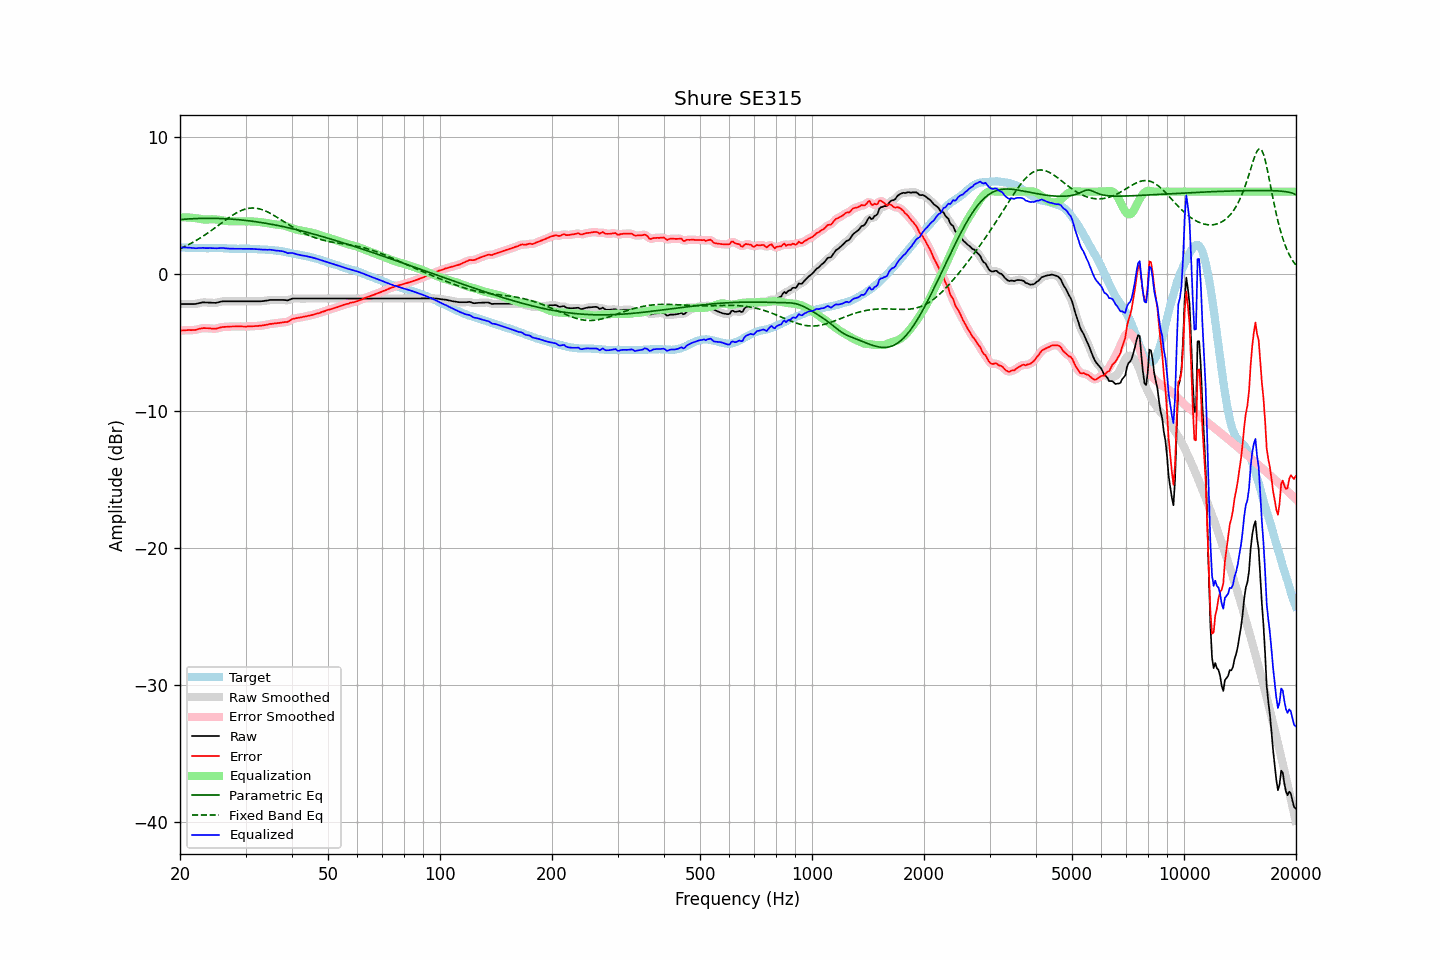

The table this chart was drawn from, first rows:
frequency, raw, error, smoothed, error_smoothed, equalization, parametric_eq, fixed_band_eq, equalized_raw, equalized_smoothed, target
20.00, -2.20, -4.14, -2.20, -4.14, 4.12, 3.96, 1.84, 1.93, 1.93, 1.94
20.20, -2.20, -4.13, -2.20, -4.13, 4.13, 3.97, 1.89, 1.93, 1.93, 1.93
20.40, -2.20, -4.13, -2.20, -4.12, 4.13, 3.98, 1.94, 1.93, 1.93, 1.93
20.61, -2.20, -4.12, -2.20, -4.12, 4.13, 3.99, 2.00, 1.93, 1.93, 1.92
20.81, -2.20, -4.11, -2.20, -4.11, 4.12, 4.00, 2.06, 1.92, 1.92, 1.91
21.02, -2.20, -4.10, -2.20, -4.10, 4.12, 4.01, 2.11, 1.92, 1.92, 1.90
21.23, -2.20, -4.10, -2.20, -4.10, 4.11, 4.01, 2.18, 1.91, 1.91, 1.90
21.44, -2.20, -4.11, -2.20, -4.10, 4.10, 4.02, 2.24, 1.90, 1.90, 1.91
21.66, -2.20, -4.10, -2.20, -4.10, 4.09, 4.03, 2.30, 1.89, 1.89, 1.90
21.87, -2.20, -4.09, -2.20, -4.09, 4.07, 4.03, 2.37, 1.87, 1.88, 1.90
22.09, -2.19, -4.07, -2.18, -4.07, 4.06, 4.04, 2.44, 1.87, 1.87, 1.89
22.31, -2.16, -4.04, -2.16, -4.04, 4.04, 4.04, 2.51, 1.88, 1.88, 1.89
22.54, -2.13, -4.00, -2.13, -4.01, 4.02, 4.04, 2.58, 1.89, 1.89, 1.88
22.76, -2.11, -3.99, -2.10, -3.98, 4.00, 4.05, 2.65, 1.89, 1.89, 1.88
22.99, -2.08, -3.96, -2.09, -3.97, 3.98, 4.05, 2.72, 1.90, 1.89, 1.88
23.22, -2.08, -3.95, -2.08, -3.96, 3.97, 4.05, 2.80, 1.89, 1.89, 1.87
23.45, -2.09, -3.96, -2.08, -3.96, 3.97, 4.05, 2.88, 1.88, 1.88, 1.87
23.69, -2.09, -3.96, -2.09, -3.96, 3.97, 4.05, 2.96, 1.88, 1.88, 1.87
23.92, -2.10, -3.97, -2.10, -3.97, 3.98, 4.05, 3.04, 1.88, 1.88, 1.87
24.16, -2.10, -3.98, -2.10, -3.98, 3.98, 4.05, 3.12, 1.88, 1.88, 1.88
24.40, -2.11, -4.00, -2.11, -4.00, 3.99, 4.05, 3.21, 1.88, 1.88, 1.89
24.65, -2.11, -4.00, -2.11, -4.00, 3.98, 4.05, 3.29, 1.87, 1.87, 1.89
24.89, -2.12, -4.01, -2.11, -4.00, 3.98, 4.05, 3.38, 1.86, 1.87, 1.89
25.14, -2.10, -3.98, -2.10, -3.98, 3.96, 4.04, 3.46, 1.86, 1.87, 1.88
25.39, -2.07, -3.95, -2.07, -3.95, 3.95, 4.04, 3.55, 1.88, 1.88, 1.88
25.65, -2.04, -3.92, -2.04, -3.91, 3.93, 4.04, 3.64, 1.89, 1.89, 1.88
25.91, -2.01, -3.88, -2.01, -3.89, 3.91, 4.03, 3.73, 1.90, 1.89, 1.88
26.16, -2.00, -3.87, -2.00, -3.87, 3.89, 4.03, 3.81, 1.89, 1.88, 1.87
26.43, -2.00, -3.86, -2.00, -3.86, 3.87, 4.02, 3.90, 1.87, 1.87, 1.86
26.69, -2.00, -3.86, -2.00, -3.86, 3.86, 4.02, 3.98, 1.86, 1.86, 1.86
26.96, -2.00, -3.85, -2.00, -3.85, 3.85, 4.01, 4.07, 1.85, 1.85, 1.85
27.23, -2.00, -3.84, -2.00, -3.84, 3.84, 4.00, 4.15, 1.84, 1.84, 1.84
27.50, -2.00, -3.84, -2.00, -3.84, 3.84, 3.99, 4.23, 1.84, 1.84, 1.84
27.77, -2.00, -3.84, -2.00, -3.84, 3.83, 3.99, 4.30, 1.84, 1.84, 1.84
28.05, -2.00, -3.84, -2.00, -3.83, 3.83, 3.98, 4.37, 1.83, 1.83, 1.84
28.33, -2.00, -3.83, -2.00, -3.83, 3.83, 3.97, 4.44, 1.83, 1.83, 1.84
28.62, -2.00, -3.82, -2.00, -3.83, 3.83, 3.96, 4.51, 1.83, 1.83, 1.82
28.90, -2.00, -3.83, -2.00, -3.83, 3.83, 3.95, 4.56, 1.84, 1.84, 1.83
29.19, -2.00, -3.83, -2.00, -3.83, 3.83, 3.93, 4.62, 1.84, 1.84, 1.83
29.48, -2.00, -3.84, -2.00, -3.84, 3.84, 3.92, 4.66, 1.84, 1.84, 1.84
29.78, -2.00, -3.84, -2.00, -3.84, 3.84, 3.91, 4.71, 1.84, 1.84, 1.84
30.08, -2.00, -3.85, -2.00, -3.84, 3.84, 3.90, 4.74, 1.84, 1.84, 1.85
30.38, -2.00, -3.83, -2.00, -3.84, 3.83, 3.88, 4.77, 1.84, 1.84, 1.84
30.68, -2.00, -3.83, -2.00, -3.83, 3.83, 3.87, 4.79, 1.83, 1.83, 1.83
30.99, -2.00, -3.82, -2.00, -3.82, 3.83, 3.85, 4.80, 1.83, 1.83, 1.82
31.30, -2.00, -3.82, -2.00, -3.82, 3.82, 3.84, 4.81, 1.82, 1.82, 1.82
31.61, -2.00, -3.82, -2.00, -3.81, 3.82, 3.82, 4.80, 1.82, 1.82, 1.82
31.93, -2.00, -3.80, -2.00, -3.81, 3.81, 3.81, 4.79, 1.81, 1.81, 1.81
32.24, -2.00, -3.80, -2.00, -3.80, 3.80, 3.79, 4.78, 1.80, 1.80, 1.80
32.57, -2.00, -3.79, -2.00, -3.79, 3.79, 3.77, 4.75, 1.79, 1.79, 1.79
32.89, -2.00, -3.78, -2.00, -3.78, 3.78, 3.76, 4.72, 1.78, 1.78, 1.78
33.22, -1.99, -3.77, -1.99, -3.77, 3.76, 3.74, 4.69, 1.77, 1.77, 1.78
33.55, -1.98, -3.75, -1.98, -3.75, 3.74, 3.72, 4.65, 1.77, 1.77, 1.77
33.89, -1.96, -3.73, -1.96, -3.73, 3.73, 3.70, 4.60, 1.77, 1.76, 1.77
34.23, -1.95, -3.71, -1.94, -3.71, 3.71, 3.68, 4.54, 1.76, 1.76, 1.76
34.57, -1.93, -3.69, -1.92, -3.68, 3.69, 3.66, 4.49, 1.76, 1.76, 1.76
34.92, -1.90, -3.64, -1.91, -3.66, 3.67, 3.64, 4.43, 1.77, 1.76, 1.74
35.27, -1.90, -3.65, -1.90, -3.64, 3.65, 3.62, 4.36, 1.75, 1.75, 1.75
35.62, -1.90, -3.63, -1.90, -3.63, 3.63, 3.59, 4.29, 1.73, 1.73, 1.73
35.97, -1.90, -3.61, -1.90, -3.62, 3.61, 3.57, 4.22, 1.71, 1.71, 1.71
... 635 more rows
